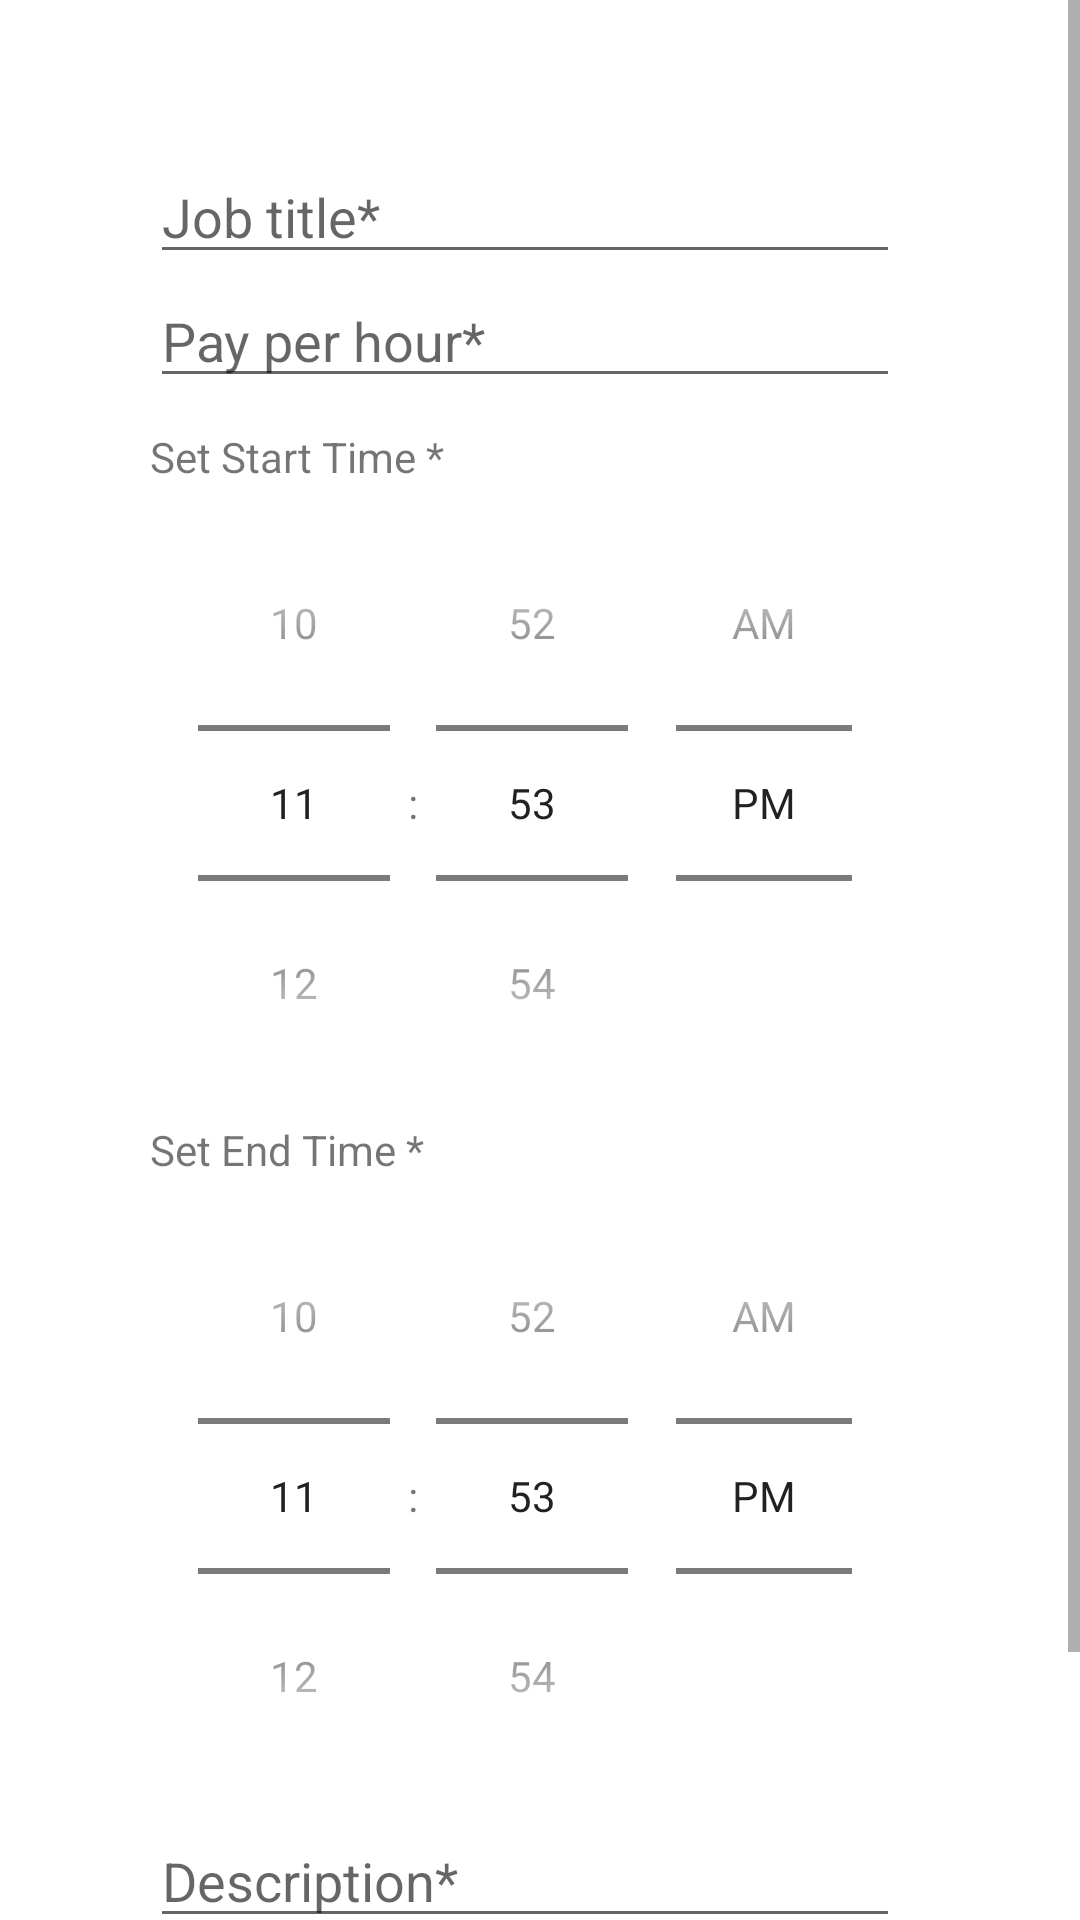

Produce the Android XML layout that renders to this screen, including the resource entries it uses.
<!-- AndroidManifest.xml: application theme Theme.KamPayBusiness -->
<!-- res/layout/fragment_add_job_popup.xml -->
<?xml version="1.0" encoding="utf-8"?>
<FrameLayout xmlns:android="http://schemas.android.com/apk/res/android"
    xmlns:tools="http://schemas.android.com/tools"
    android:layout_width="match_parent"
    android:layout_height="match_parent"
    tools:context=".fragments.AddJobPopupFragment">

    <ScrollView
        android:layout_width="match_parent"
        android:layout_height="match_parent">


    <LinearLayout
        android:id="@+id/container_layout"
        android:layout_width="350dp"
        android:layout_height="match_parent"
        android:orientation="vertical"
        android:padding="50dp">

        <EditText
            android:id="@+id/job_title_edittext"
            android:layout_width="match_parent"
            android:layout_height="wrap_content"
            android:hint="Job title*" />

        <EditText
            android:id="@+id/pay_per_hour_edittext"
            android:layout_width="match_parent"
            android:layout_height="wrap_content"
            android:hint="Pay per hour*" />

        <TextView
            android:layout_marginTop="10dp"
            android:layout_width="wrap_content"
            android:layout_height="wrap_content"
            android:text="Set Start Time *"/>

        <TimePicker
            android:id="@+id/start_time_picker"
            android:layout_width="match_parent"
            android:layout_height="wrap_content"
            android:timePickerMode="spinner" />

        <TextView

            android:layout_width="wrap_content"
            android:layout_height="wrap_content"
            android:text="Set End Time *"/>

        <TimePicker
            android:id="@+id/end_time_picker"
            android:layout_width="match_parent"
            android:layout_height="wrap_content"
            android:timePickerMode="spinner"/>

        <EditText
            android:id="@+id/description_edittext"
            android:layout_width="match_parent"
            android:layout_height="wrap_content"
            android:hint="Description*" />

        <Button
            android:layout_gravity="center_horizontal"
            android:id="@+id/savebtn"
            android:layout_width="wrap_content"
            android:layout_height="wrap_content"
            android:text="save"/>

    </LinearLayout>

    </ScrollView>

</FrameLayout>
<!-- resources referenced by this layout -->
<resources>
  <style name="Theme.KamPayBusiness" parent="Theme.MaterialComponents.DayNight.NoActionBar">
          
          <item name="colorPrimary">@color/teal_300</item>
          <item name="colorPrimaryVariant">@color/mid_teal</item>
          <item name="colorOnPrimary">@color/white</item>
          
          <item name="colorSecondary">@color/teal_300</item>
          <item name="colorSecondaryVariant">@color/teal_700</item>
          <item name="colorOnSecondary">@color/black</item>
          
          <item name="android:windowTranslucentStatus">false</item>
          <item name="android:statusBarColor">@color/white</item>
          <item name="android:windowLightStatusBar">true</item>
          
      </style>
  <color name="teal_300">#117C82</color>
  <color name="mid_teal">#65E5EA</color>
  <color name="white">#FFFFFFFF</color>
  <color name="teal_700">#FF018786</color>
  <color name="black">#FF000000</color>
</resources>
